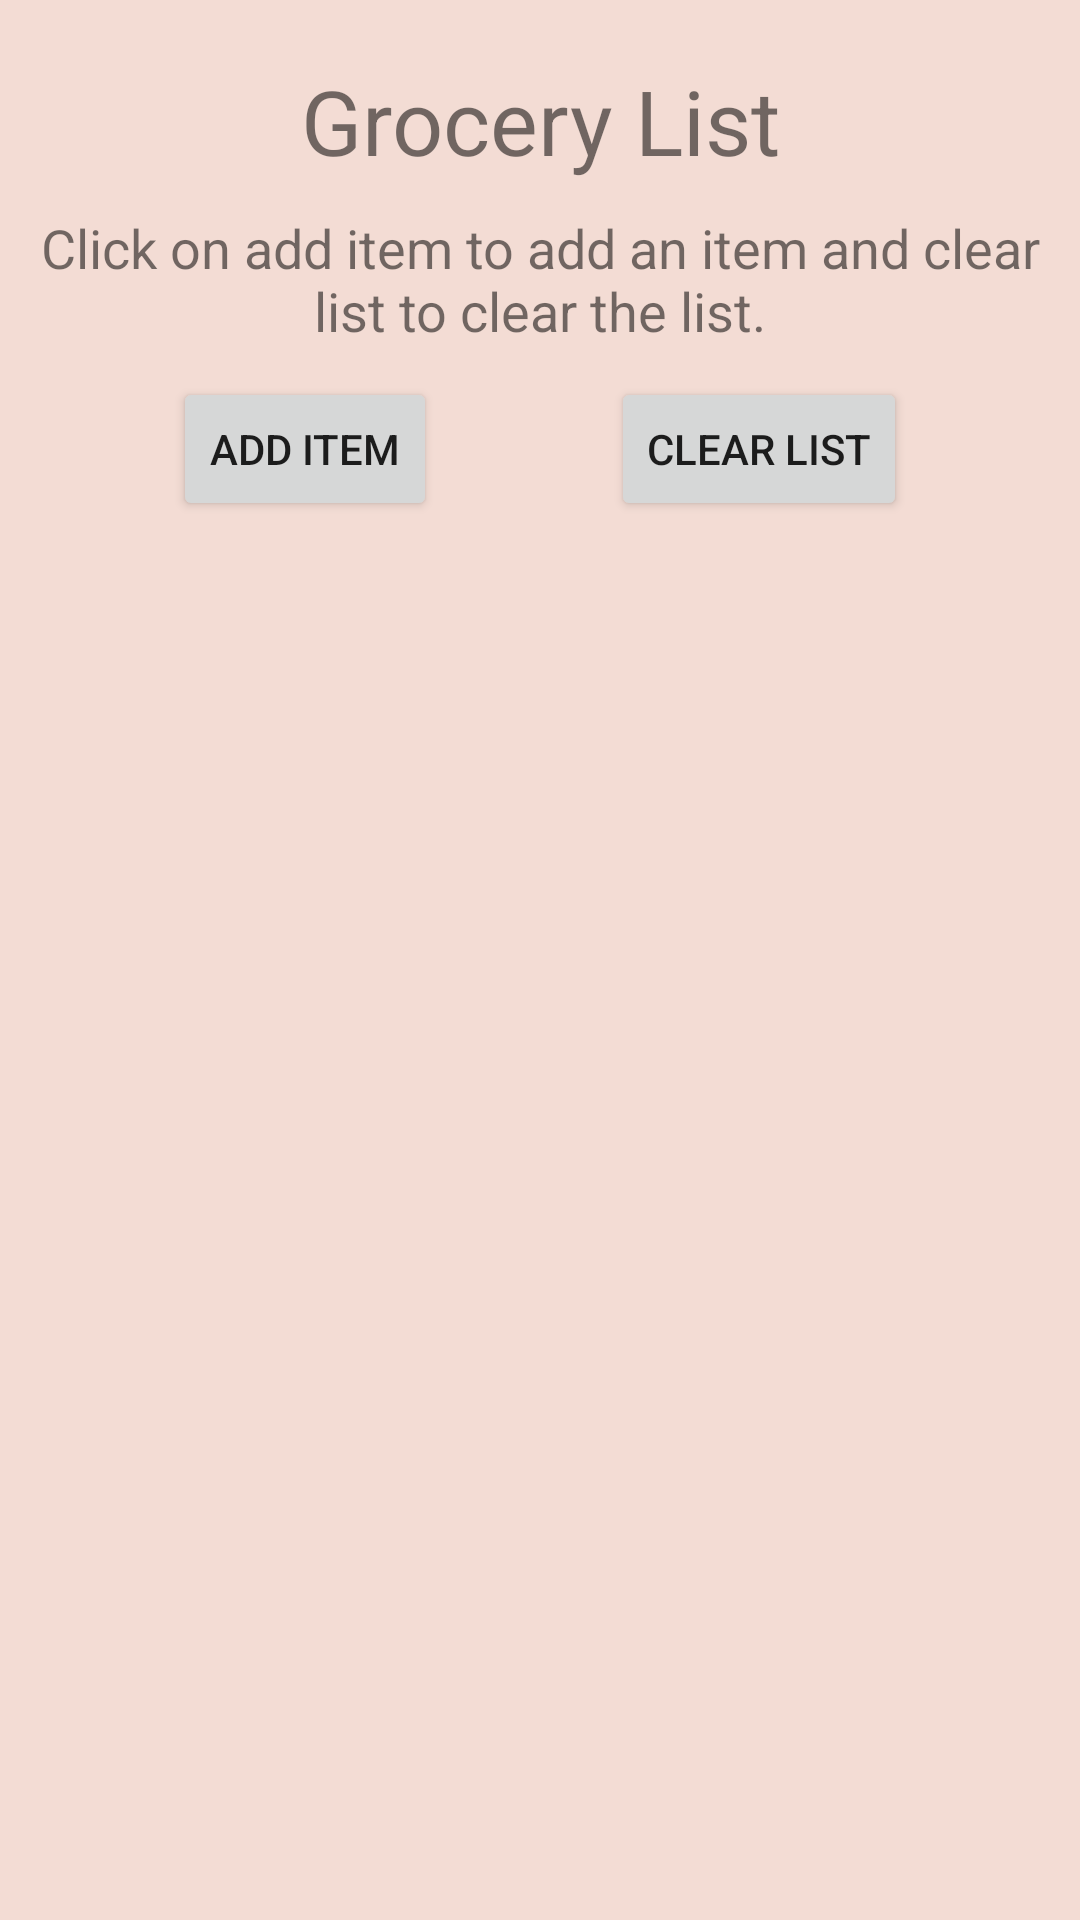

Layout XML and referenced resources for this Android screen:
<!-- AndroidManifest.xml: application theme Theme.HaBiTeamProject -->
<!-- res/layout/fragment_grocery_list.xml -->
<?xml version="1.0" encoding="utf-8"?>
<ScrollView xmlns:android="http://schemas.android.com/apk/res/android"
    xmlns:app="http://schemas.android.com/apk/res-auto"
    xmlns:tools="http://schemas.android.com/tools"
    android:fillViewport="true"
    android:layout_width="match_parent"
    android:layout_height="match_parent" >

<androidx.constraintlayout.widget.ConstraintLayout xmlns:android="http://schemas.android.com/apk/res/android"
    xmlns:tools="http://schemas.android.com/tools"
    android:layout_width="match_parent"
    android:layout_height="match_parent"
    android:nestedScrollingEnabled="false"
    xmlns:app="http://schemas.android.com/apk/res-auto"
    android:background="@color/peach"
    tools:context=".GroceryList">

    <TextView
        android:id="@+id/grocery_title"
        android:layout_width="wrap_content"
        android:layout_height="wrap_content"
        android:layout_marginTop="@dimen/twenty"
        android:text="Grocery List"
        android:textSize="30sp"
        android:textAlignment="center"
        app:layout_constraintEnd_toEndOf="parent"
        app:layout_constraintStart_toStartOf="parent"
        app:layout_constraintTop_toTopOf="parent" />

    <TextView
        android:id="@+id/grocery_info"
        android:layout_width="wrap_content"
        android:layout_height="wrap_content"
        android:layout_marginTop="@dimen/ten"
        android:layout_marginLeft="@dimen/ten"
        android:layout_marginRight="@dimen/ten"
        android:text="Click on add item to add an item and clear list to clear the list."
        android:textSize="18sp"
        android:textAlignment="center"
        app:layout_constraintEnd_toEndOf="parent"
        app:layout_constraintStart_toStartOf="parent"
        app:layout_constraintTop_toBottomOf="@id/grocery_title" />

    <ListView
        android:id="@+id/list_grocery"
        android:layout_width="match_parent"
        android:layout_height="350dp"
        android:scrollbars="horizontal"
        app:layout_constraintStart_toStartOf="parent"
        android:layout_marginBottom="40dp"
        android:layout_marginTop="@dimen/twenty"
        app:layout_constraintTop_toBottomOf="@id/add_grocery"/>

    <Button
        android:id="@+id/delete_grocery"
        android:layout_width="wrap_content"
        android:layout_height="wrap_content"
        android:text="Clear list"
        app:layout_constraintEnd_toEndOf="parent"
        android:layout_marginTop="@dimen/ten"
        app:layout_constraintStart_toEndOf="@+id/add_grocery"
        app:layout_constraintTop_toBottomOf="@id/grocery_info" />

    <Button
        android:id="@+id/add_grocery"
        android:layout_width="wrap_content"
        android:layout_height="wrap_content"
        android:text="Add item"
        android:layout_marginTop="@dimen/ten"
        app:layout_constraintBottom_toBottomOf="@+id/delete_grocery"
        app:layout_constraintEnd_toStartOf="@+id/delete_grocery"
        app:layout_constraintStart_toStartOf="parent"
        app:layout_constraintTop_toBottomOf="@id/grocery_info" />

</androidx.constraintlayout.widget.ConstraintLayout>
</ScrollView>
<!-- resources referenced by this layout -->
<resources>
  <color name="peach">#F3DCD4</color>
  <dimen name="ten">10dp</dimen>
  <dimen name="twenty">20dp</dimen>
  <style name="Theme.HaBiTeamProject" parent="Theme.MaterialComponents.DayNight.DarkActionBar">
          
          <item name="colorPrimary">@color/dark_green</item>
          <item name="colorPrimaryVariant">@color/purple_700</item>
          <item name="colorOnPrimary">@color/white</item>
          
          <item name="colorSecondary">@color/teal_200</item>
          <item name="colorSecondaryVariant">@color/teal_700</item>
          <item name="colorOnSecondary">@color/black</item>
          
          <item name="android:statusBarColor">?attr/colorPrimaryVariant</item>
          
      </style>
  <color name="dark_green">#83837A</color>
  <color name="purple_700">#FF3700B3</color>
  <color name="white">#FFFFFFFF</color>
  <color name="teal_200">#FF03DAC5</color>
  <color name="teal_700">#FF018786</color>
  <color name="black">#FF000000</color>
</resources>
